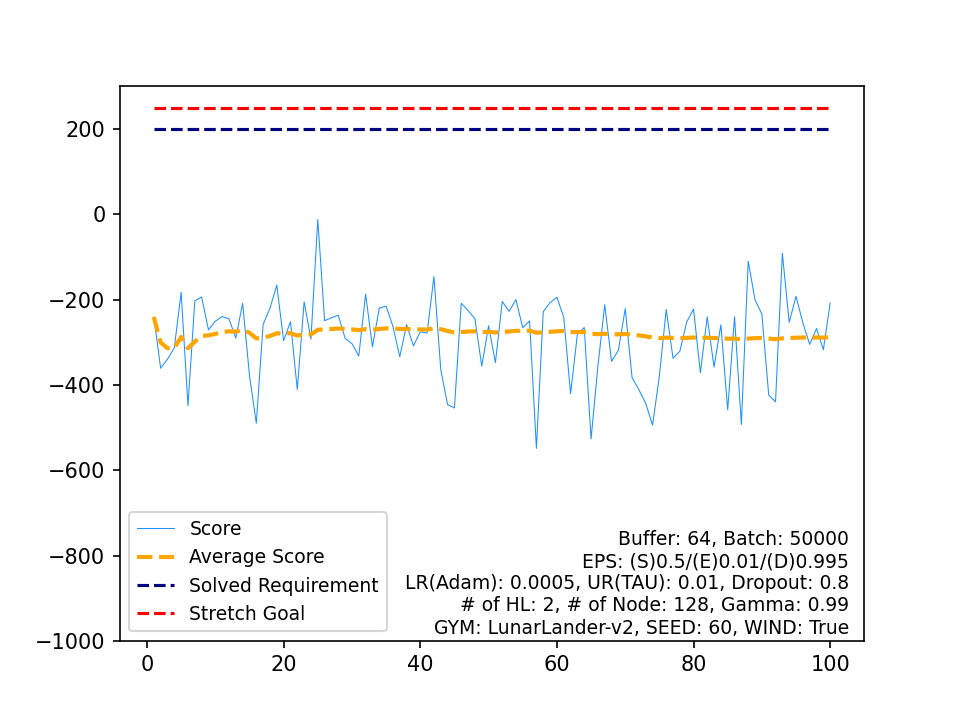

The table this chart was drawn from, first rows:
, Score, Average Score, Timestamp, Solved Requirement, Stretch Goal
0, -240.9, -240.9, 152, 200, 250
1, -360.8, -300.9, 237, 200, 250
2, -339.8, -313.8, 307, 200, 250
3, -312.7, -313.6, 282, 200, 250
4, -182.8, -287.4, 181, 200, 250
5, -448.7, -314.3, 250, 200, 250
6, -202.7, -298.3, 166, 200, 250
7, -194, -285.3, 182, 200, 250
8, -270.9, -283.7, 213, 200, 250
9, -250.7, -280.4, 272, 200, 250
10, -239.7, -276.7, 139, 200, 250
11, -245.1, -274.1, 213, 200, 250
12, -290, -275.3, 281, 200, 250
13, -208.5, -270.5, 90, 200, 250
14, -377.6, -277.7, 239, 200, 250
15, -489.7, -290.9, 353, 200, 250
16, -258.3, -289, 222, 200, 250
17, -220.2, -285.2, 154, 200, 250
18, -166.1, -278.9, 159, 200, 250
19, -296.4, -279.8, 224, 200, 250
20, -251.7, -278.4, 224, 200, 250
21, -410.8, -284.5, 240, 200, 250
22, -205.1, -281, 187, 200, 250
23, -292.4, -281.5, 148, 200, 250
24, -12.27, -270.7, 203, 200, 250
25, -249.5, -269.9, 288, 200, 250
26, -242.5, -268.9, 205, 200, 250
27, -236.6, -267.7, 169, 200, 250
28, -290.7, -268.5, 198, 200, 250
29, -303.1, -269.7, 163, 200, 250
30, -332.3, -271.7, 262, 200, 250
31, -187.1, -269.1, 130, 200, 250
32, -310.6, -270.3, 268, 200, 250
33, -220, -268.8, 193, 200, 250
34, -215.2, -267.3, 199, 200, 250
35, -262.6, -267.2, 198, 200, 250
36, -334.1, -269, 374, 200, 250
37, -258.8, -268.7, 241, 200, 250
38, -308.5, -269.7, 177, 200, 250
39, -275.4, -269.9, 146, 200, 250
40, -278.5, -270.1, 310, 200, 250
41, -145.8, -267.1, 94, 200, 250
42, -364.2, -269.4, 232, 200, 250
43, -446.2, -273.4, 363, 200, 250
44, -454.1, -277.4, 250, 200, 250
45, -208.3, -275.9, 168, 200, 250
46, -225.7, -274.8, 217, 200, 250
47, -244.7, -274.2, 207, 200, 250
48, -356, -275.9, 172, 200, 250
49, -261.6, -275.6, 210, 200, 250
50, -347.7, -277, 255, 200, 250
51, -204.2, -275.6, 128, 200, 250
52, -227.4, -274.7, 246, 200, 250
53, -199.9, -273.3, 194, 200, 250
54, -265.9, -273.2, 158, 200, 250
55, -249.9, -272.8, 261, 200, 250
56, -548.7, -277.6, 342, 200, 250
57, -228.2, -276.8, 281, 200, 250
58, -207, -275.6, 264, 200, 250
59, -194.5, -274.2, 203, 200, 250
... 40 more rows
